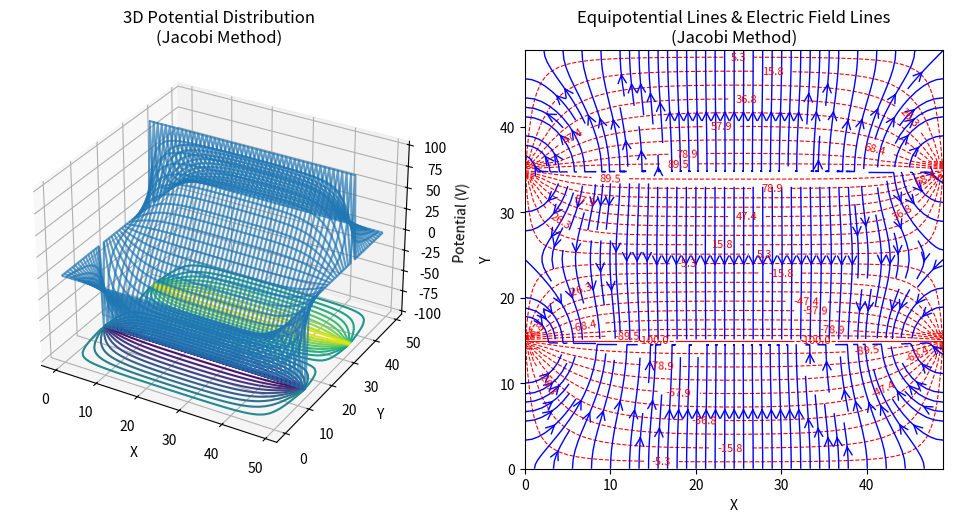
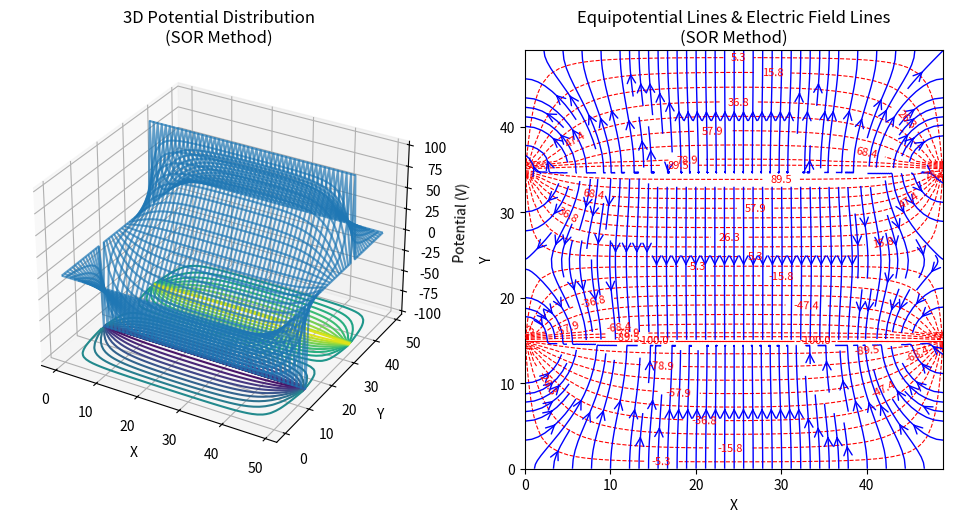
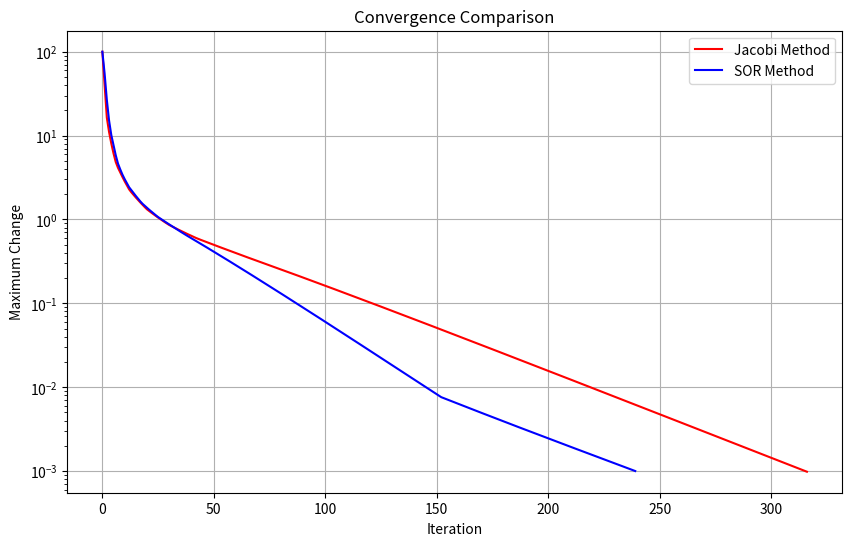

The matplotlib source for these figures, in order:
import numpy as np
import matplotlib.pyplot as plt
from mpl_toolkits.mplot3d import Axes3D
import time

def solve_laplace_jacobi(xgrid, ygrid, w, d, tol=1e-5):
    """
    Solve Laplace equation using Jacobi iteration method.
    
    Args:
        xgrid (int): Number of grid points in x direction
        ygrid (int): Number of grid points in y direction
        w (int): Width of parallel plates
        d (int): Distance between parallel plates
        tol (float): Convergence tolerance
    
    Returns:
        tuple: (potential_array, iterations, convergence_history)
    """
    # Initialize potential grid
    u = np.zeros((ygrid, xgrid))
    
    # Calculate plate positions
    xL = (xgrid - w) // 2
    xR = (xgrid + w) // 2
    yB = (ygrid - d) // 2
    yT = (ygrid + d) // 2
    
    # Set boundary conditions for plates
    u[yT, xL:xR+1] = 100.0  # Top plate: +100V
    u[yB, xL:xR+1] = -100.0  # Bottom plate: -100V
    
    iterations = 0
    max_iter = 10000
    convergence_history = []
    
    while iterations < max_iter:
        u_old = u.copy()
        
        # Jacobi iteration
        for i in range(1, ygrid-1):
            for j in range(1, xgrid-1):
                u[i, j] = 0.25 * (u[i+1, j] + u[i-1, j] + u[i, j+1] + u[i, j-1])
        
        # Maintain boundary conditions
        u[yT, :] = 100.0
        u[yB, :] = -100.0
        
        # Calculate convergence metric
        max_change = np.max(np.abs(u - u_old))
        convergence_history.append(max_change)

        # Check convergence
        iterations += 1
        if max_change < tol:
            break
    
    return u, iterations, convergence_history

def solve_laplace_sor(xgrid, ygrid, w, d, omega=1.25, Niter=1000, tol=1e-5):
    """
    Solve Laplace equation using Gauss-Seidel SOR iteration method.
    
    Args:
        xgrid (int): Number of grid points in x direction
        ygrid (int): Number of grid points in y direction
        w (int): Width of parallel plates
        d (int): Distance between parallel plates
        omega (float): Relaxation factor
        Niter (int): Maximum number of iterations
    
    Returns:
        tuple: (potential_array, iterations, convergence_history)
    """
    # Initialize potential grid
    u = np.zeros((ygrid, xgrid))
    
    # Calculate plate positions
    xL = (xgrid - w) // 2
    xR = (xgrid + w) // 2
    yB = (ygrid - d) // 2
    yT = (ygrid + d) // 2
    
    # Set boundary conditions for plates
    u[yT, xL:xR+1] = 100.0  # Top plate: +100V
    u[yB, xL:xR+1] = -100.0  # Bottom plate: -100V
    
    convergence_history = []
    
    for iteration in range(Niter):
        u_old = u.copy()
        
        # SOR iteration
        for i in range(1, ygrid-1):
            for j in range(1, xgrid-1):
                u[i, j] = (1 - omega) * u[i, j] + 0.25 * omega * (u[i+1, j] + u[i-1, j] + u[i, j+1] + u[i, j-1])
        
        # Maintain boundary conditions
        u[yT, :] = 100.0
        u[yB, :] = -100.0
        
        # Calculate convergence metric
        max_change = np.max(np.abs(u - u_old))
        convergence_history.append(max_change)
        
        # Check convergence
        if max_change < tol:
            break
    
    return u, iteration + 1, convergence_history

def plot_results(x, y, u, method_name):
    """
    Plot 3D potential distribution and equipotential contours.
    
    Args:
        x (array): X coordinates
        y (array): Y coordinates
        u (array): Potential distribution
        method_name (str): Name of the method used
    """
    fig = plt.figure(figsize=(10, 5))
    
    # 3D wireframe plot
    ax1 = fig.add_subplot(121, projection='3d')
    X, Y = np.meshgrid(x, y)
    ax1.plot_wireframe(X, Y, u, alpha=0.7)
    levels = np.linspace(u.min(), u.max(), 20)
    ax1.contour(x, y, u, zdir='z', offset=u.min(), levels=levels)
    ax1.set_xlabel('X')
    ax1.set_ylabel('Y')
    ax1.set_zlabel('Potential (V)')
    ax1.set_title(f'3D Potential Distribution\n({method_name})')
    
    # Equipotential contour plot and Electric field streamlines combined
    ax2 = fig.add_subplot(122)
    levels = np.linspace(u.min(), u.max(), 20)
    contour = ax2.contour(X, Y, u, levels=levels, colors='red', linestyles='dashed', linewidths=0.8)
    ax2.clabel(contour, inline=True, fontsize=8, fmt='%1.1f')
    
    EY, EX = np.gradient(-u, 1)  # Electric field is the negative gradient of potential (Note: np.gradient returns gradient along rows (y) then columns (x))
    ax2.streamplot(X, Y, EX, EY, density=1.5, color='blue', linewidth=1, arrowsize=1.5, arrowstyle='->')
    
    ax2.set_xlabel('X')
    ax2.set_ylabel('Y')
    ax2.set_title(f'Equipotential Lines & Electric Field Lines\n({method_name})')
    ax2.set_aspect('equal')
    
    plt.tight_layout()
    plt.show()

if __name__ == "__main__":
    # Simulation parameters
    xgrid, ygrid = 50, 50
    w, d = 20, 20  # plate width and separation
    tol = 1e-3
    # Create coordinate arrays
    x = np.linspace(0, xgrid-1, xgrid)
    y = np.linspace(0, ygrid-1, ygrid)
    
    print("Solving Laplace equation for parallel plate capacitor...")
    print(f"Grid size: {xgrid} x {ygrid}")
    print(f"Plate width: {w}, separation: {d}")
    print(f"Tolerance: {tol}")
    
    # Solve using Jacobi method
    print("1. Jacobi iteration method:")
    start_time = time.time()
    u_jacobi, iter_jacobi, conv_history_jacobi = solve_laplace_jacobi(xgrid, ygrid, w, d, tol=tol)
    time_jacobi = time.time() - start_time
    print(f"   Converged in {iter_jacobi} iterations")
    print(f"   Time: {time_jacobi:.3f} seconds")
    
    # Solve using SOR method
    print("2. Gauss-Seidel SOR iteration method:")
    start_time = time.time()
    u_sor, iter_sor, conv_history_sor = solve_laplace_sor(xgrid, ygrid, w, d, tol=tol)
    time_sor = time.time() - start_time
    print(f"   Converged in {iter_sor} iterations")
    print(f"   Time: {time_sor:.3f} seconds")
    
    # Performance comparison
    print("\n3. Performance comparison:")
    print(f"   Jacobi: {iter_jacobi} iterations, {time_jacobi:.3f}s")
    print(f"   SOR:    {iter_sor} iterations, {time_sor:.3f}s")
    print(f"   Speedup: {iter_jacobi/iter_sor:.1f}x iterations, {time_jacobi/time_sor:.2f}x time")
    
    # Plot results
    plot_results(x, y, u_jacobi, "Jacobi Method")
    plot_results(x, y, u_sor, "SOR Method")
    
    # Plot convergence comparison
    plt.figure(figsize=(10, 6))
    plt.semilogy(range(len(conv_history_jacobi)), conv_history_jacobi, 'r-', label='Jacobi Method')
    plt.semilogy(range(len(conv_history_sor)), conv_history_sor, 'b-', label='SOR Method')
    plt.xlabel('Iteration')
    plt.ylabel('Maximum Change')
    plt.title('Convergence Comparison')
    plt.grid(True)
    plt.legend()
    plt.show()
